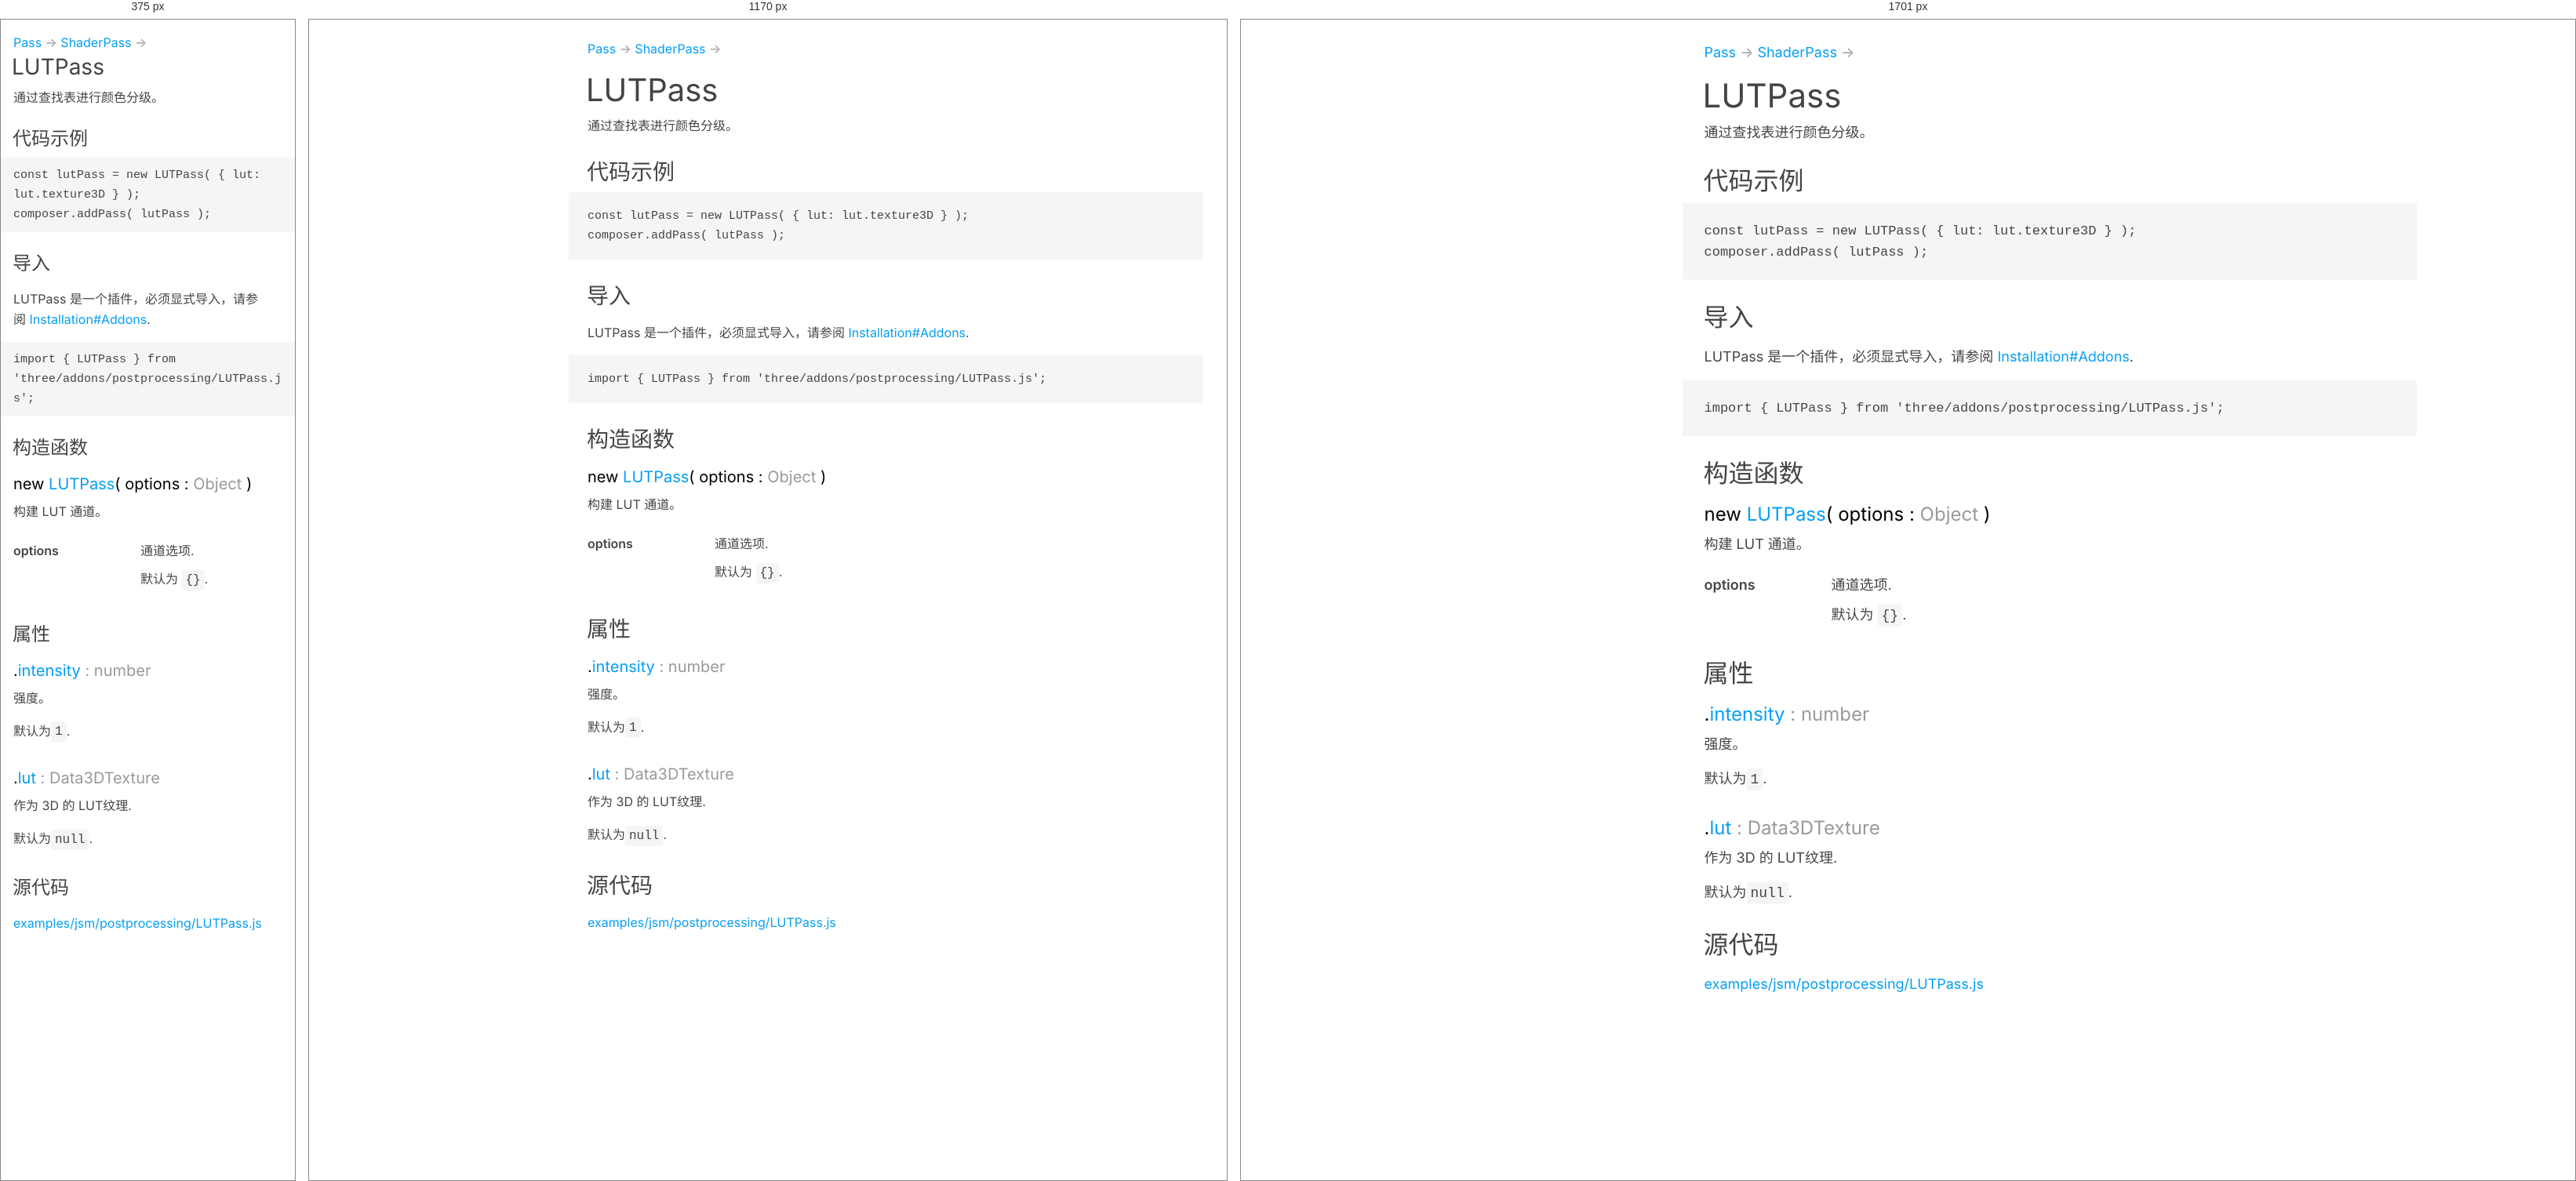
Rendered at 375 px, 1170 px and 1701 px, left to right.

<!-- file: LUTPass.html -->
<!DOCTYPE html>
<html lang="zh-CN">
<head>
	<meta charset="utf-8">
	<title>LUTPass - Three.js 文档</title>
	<meta name="viewport" content="width=device-width, user-scalable=no, minimum-scale=1.0, maximum-scale=1.0">
	<script src="../scripts/highlight.min.js"></script>
	<link type="text/css" rel="stylesheet" href="../styles/highlight-three.css">
	<link type="text/css" rel="stylesheet" href="../styles/page.css">
</head>
<body>
		<p class="inheritance" translate="no"><a href="Pass.html">Pass</a> → <a href="ShaderPass.html">ShaderPass</a> → </p>
	<h1 translate="no">LUTPass</h1>
		<section>
			<header>
				<div class="class-description"><p>通过查找表进行颜色分级。</p></div>
				<h2>代码示例</h2>
				<div translate="no"><pre><code class="language-js">const lutPass = new LUTPass( { lut: lut.texture3D } );
composer.addPass( lutPass );
</code></pre></div>
			</header>
			<article>
				<h2 class="subsection-title">导入</h2>
				<p><span translate="no">LUTPass</span> 是一个插件，必须显式导入，请参阅 <a href="https://threejs.org/manual/#installation#addons" target="_blank" rel="noopener">Installation#Addons</a>.</p>
				<pre><code class="language-js">import { LUTPass } from 'three/addons/postprocessing/LUTPass.js';</code></pre>
				<div class="container-overview">
					<h2>构造函数</h2>
					<h3 class="name name-method" id="LUTPass" translate="no">new <a href="#LUTPass">LUTPass</a><span class="signature">( options : <span class="param-type">Object</span> )</span> </h3>
					<div class="method">
						<div class="description">
							<p>构建 LUT 通道。</p>
						</div>
						<table class="params">
							<tbody>
								<tr>
									<td class="name">
										<strong translate="no">options</strong>
									</td>
									<td class="description last">
										<p>通道选项.</p>
										<p>默认为 <code>{}</code>.</p>
									</td>
								</tr>
							</tbody>
						</table>
					</div>
				</div>
				<h2 class="subsection-title">属性</h2>
				<div class="member">
					<h3 class="name" id="intensity" translate="no">.<a href="#intensity">intensity</a><span class="type-signature"> : number</span> </h3>
					<div class="description">
						<p>强度。</p>
						<p>默认为<code>1</code>.</p>
					</div>
				</div>
				<div class="member">
					<h3 class="name" id="lut" translate="no">.<a href="#lut">lut</a><span class="type-signature"> : <a href="Data3DTexture.html">Data3DTexture</a></span> </h3>
					<div class="description">
						<p>作为 3D 的 LUT纹理.</p>
						<p>默认为<code>null</code>.</p>
					</div>
				</div>
				<h2 class="subsection-title">源代码</h2>
				<p>
			<a href="https://github.com/mrdoob/three.js/blob/master/examples/jsm/postprocessing/LUTPass.js" translate="no" target="_blank" rel="noopener"> examples/jsm/postprocessing/LUTPass.js</a>
		</p>
			</article>
		</section>
<script src="../scripts/linenumber.js"></script>
<script src="../scripts/page.js"></script>
</body>
</html>

/* @media block from page.css */
@media all and ( min-width: 1700px ) {

	:root {
		--panel-width: 360px;
		--font-size: 18px;
		--line-height: 28px;
		--max-width: 880px;
		--page-padding: 28px;
		--icon-size: 24px;
	}

	body h1 {
		font-size: 42px;
		line-height: 50px;
	}

	body h2 {
		font-size: 32px;
		line-height: 40px;
	}

	body h3 {
		font-size: 24px;
		line-height: 32px;
	}

}

/* @media block from page.css */
@media all and ( max-width: 640px ) {

	:root {
		--page-padding: 16px;
		--icon-size: 24px;
	}

	body {
		padding: var(--page-padding);
	}

	body h1 {
		font-size: 28px;
		line-height: 36px;
		padding-right: 20px;
		margin-top: 0;
	}

	body h2 {
		font-size: 24px;
		line-height: 32px;
		margin-top: 24px;
	}

	body h3 {
		font-size: 20px;
		line-height: 28px;
	}

	body .copy-btn {
		top: 12px;
		right: 8px;
		width: 20px;
		height: 20px;
	}
}